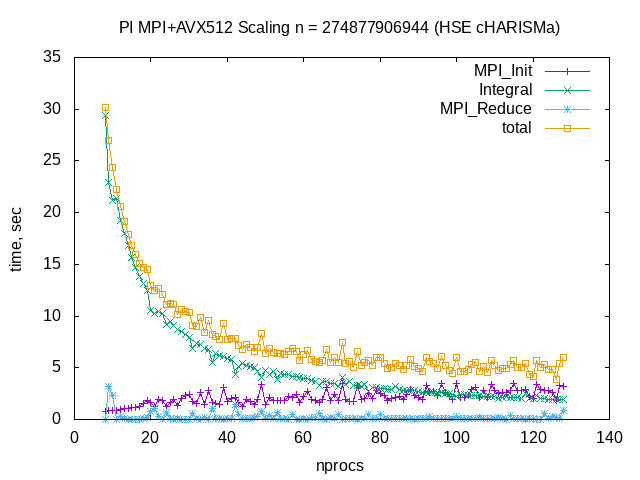

Values plotted in this chart, from the file beside it:
274877906944, 8, 0.758455, 29.355475, 0.040416, 30.154346
274877906944, 9, 0.8498, 22.96, 3.154, 26.96
274877906944, 10, 0.8901, 21.18, 2.297, 24.36
274877906944, 11, 0.8934, 21.33, 0.0234, 22.25
274877906944, 12, 0.9942, 19.23, 0.3366, 20.56
274877906944, 13, 1.027, 17.95, 0.1447, 19.12
274877906944, 14, 1.097, 16.8, 0.000255, 17.9
274877906944, 15, 1.162, 15.7, 0.006431, 16.86
274877906944, 16, 1.196, 14.72, 0.001317, 15.92
274877906944, 17, 1.231, 13.87, 0.003136, 15.1
274877906944, 18, 1.516, 13.15, 0.05201, 14.71
274877906944, 19, 1.857, 12.51, 0.156, 14.52
274877906944, 20, 1.642, 10.53, 0.7451, 12.92
274877906944, 21, 1.223, 10.2, 1.065, 12.49
274877906944, 22, 1.927, 10.46, 0.2462, 12.63
274877906944, 23, 1.826, 10.27, 0.000254, 12.09
274877906944, 24, 1.238, 9.169, 0.6953, 11.1
274877906944, 25, 1.619, 9.439, 0.1216, 11.18
274877906944, 26, 1.964, 9.111, 0.009027, 11.08
274877906944, 27, 1.399, 8.735, 0.05212, 10.19
274877906944, 28, 2.078, 8.497, 0.03066, 10.61
274877906944, 29, 2.275, 8.204, 0.000267, 10.48
274877906944, 30, 2.389, 7.912, 0.000948, 10.3
274877906944, 31, 1.729, 6.847, 0.5412, 9.117
274877906944, 32, 1.511, 7.383, 0.0638, 8.958
274877906944, 33, 2.608, 7.215, 0.004119, 9.827
274877906944, 34, 1.407, 6.833, 0.1622, 8.402
274877906944, 35, 2.765, 6.816, 0.001486, 9.582
274877906944, 36, 1.678, 5.546, 1.018, 8.243
274877906944, 37, 1.566, 6.402, 0.07018, 8.039
274877906944, 38, 1.427, 6.189, 0.08174, 7.698
274877906944, 39, 3.074, 6.134, 0.03087, 9.238
274877906944, 40, 1.744, 5.925, 0.07635, 7.746
274877906944, 41, 2.025, 5.778, 0.07077, 7.874
274877906944, 42, 2.095, 4.312, 1.414, 7.822
274877906944, 43, 1.605, 5.109, 0.4778, 7.192
274877906944, 44, 1.257, 5.431, 0.06542, 6.754
274877906944, 45, 1.969, 5.254, 0.06041, 7.284
274877906944, 46, 1.731, 5.163, 0.0597, 6.954
274877906944, 47, 1.442, 4.995, 0.1516, 6.589
274877906944, 48, 1.958, 4.633, 0.3336, 6.925
274877906944, 49, 3.364, 4.1, 0.8155, 8.279
274877906944, 50, 1.467, 4.743, 0.1227, 6.333
274877906944, 51, 2.118, 4.362, 0.3436, 6.823
274877906944, 52, 1.831, 4.597, 0.05383, 6.482
274877906944, 53, 1.805, 3.875, 0.689, 6.37
274877906944, 54, 1.82, 4.462, 0.0631, 6.345
274877906944, 55, 1.879, 4.337, 0.1152, 6.331
274877906944, 56, 2.224, 4.309, 0.02803, 6.561
274877906944, 57, 2.161, 4.157, 0.5008, 6.818
274877906944, 58, 2.39, 4.138, 0.04312, 6.571
274877906944, 59, 1.608, 4.085, 0.04783, 5.741
274877906944, 60, 2.218, 3.954, 0.1148, 6.286
274877906944, 61, 2.705, 3.951, 0.02744, 6.683
274877906944, 62, 1.907, 3.755, 0.1631, 5.826
274877906944, 63, 1.798, 3.637, 0.1746, 5.609
274877906944, 64, 1.634, 3.296, 0.5572, 5.487
274877906944, 65, 1.949, 3.675, 0.0844, 5.709
274877906944, 66, 3.056, 3.648, 0.03506, 6.739
274877906944, 67, 1.816, 3.502, 0.1497, 5.467
274877906944, 68, 2.389, 3.524, 0.07316, 5.986
... 60 more rows
